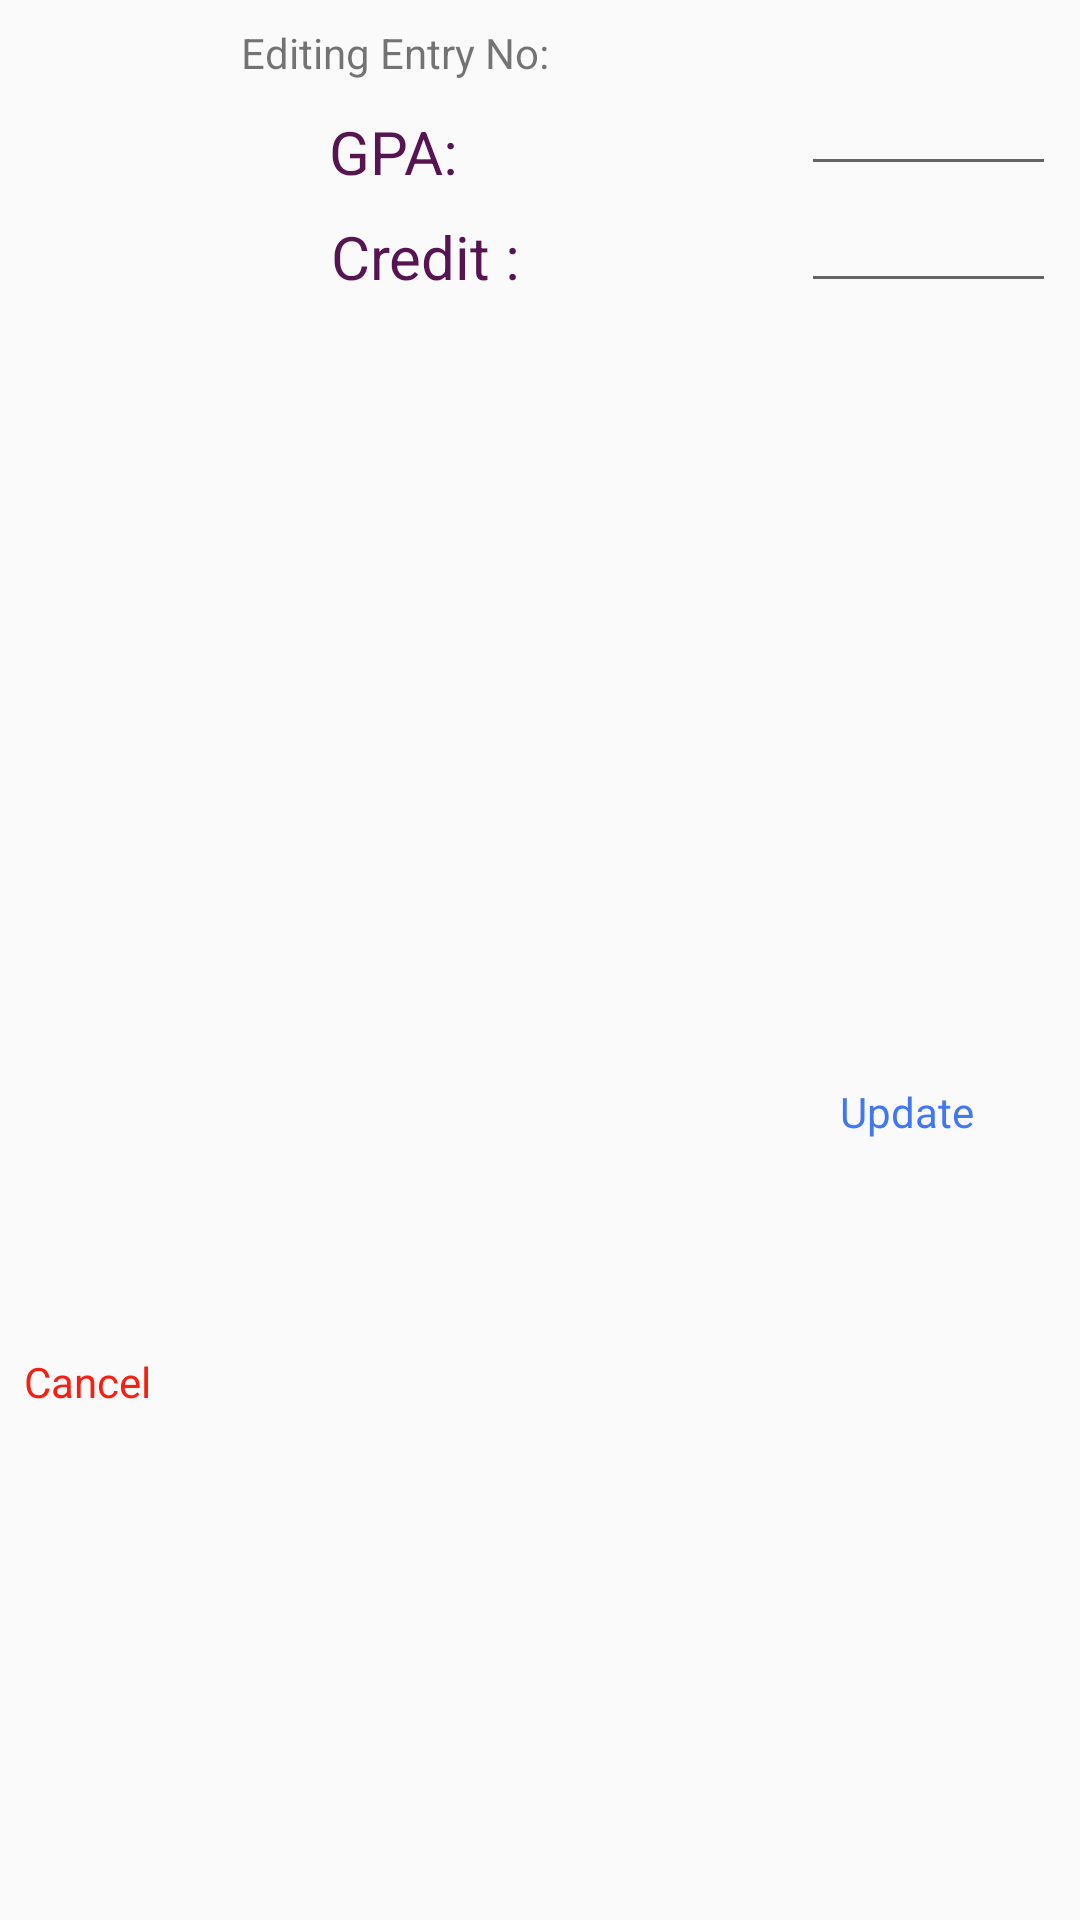

Android layout source for this screen:
<!-- AndroidManifest.xml: application theme Theme.AppCompat.Light.NoActionBar -->
<!-- res/layout/dialogueview.xml -->
<?xml version="1.0" encoding="utf-8"?>
<androidx.constraintlayout.widget.ConstraintLayout xmlns:android="http://schemas.android.com/apk/res/android"
    xmlns:app="http://schemas.android.com/apk/res-auto"
    xmlns:tools="http://schemas.android.com/tools"
    android:layout_width="250dp"
    android:layout_height="150dp"
    android:layout_margin="6dp">

    <TextView
        android:id="@+id/textView4"
        android:layout_width="wrap_content"
        android:layout_height="wrap_content"
        android:layout_marginStart="8dp"
        android:layout_marginTop="8dp"
        android:layout_marginEnd="8dp"
        android:layout_marginBottom="8dp"
        android:text="Editing Entry No: "
        app:layout_constraintBottom_toTopOf="@+id/textView3"
        app:layout_constraintEnd_toEndOf="parent"
        app:layout_constraintHorizontal_bias="0.304"
        app:layout_constraintStart_toStartOf="parent"
        app:layout_constraintTop_toTopOf="parent" />

    <TextView
        android:id="@+id/textView3"
        android:layout_width="wrap_content"
        android:layout_height="wrap_content"
        android:layout_marginStart="8dp"
        android:layout_marginTop="10dp"
        android:layout_marginEnd="8dp"
        android:text="GPA: "
        android:textColor="@color/cgpacolor"
        android:textSize="20sp"
        app:layout_constraintEnd_toStartOf="@+id/editText3"
        app:layout_constraintStart_toStartOf="parent"
        app:layout_constraintTop_toBottomOf="@+id/textView4" />

    <TextView
        android:id="@+id/textView5"
        android:layout_width="wrap_content"
        android:layout_height="wrap_content"
        android:layout_marginStart="8dp"
        android:layout_marginTop="8dp"
        android:layout_marginEnd="8dp"
        android:text="Credit : "
        android:textColor="@color/cgpacolor"
        android:textSize="20sp"
        app:layout_constraintEnd_toStartOf="@+id/editText4"
        app:layout_constraintHorizontal_bias="0.56"
        app:layout_constraintStart_toStartOf="parent"
        app:layout_constraintTop_toBottomOf="@+id/textView3" />

    <EditText
        android:id="@+id/editText3"
        android:layout_width="85dp"
        android:layout_height="35dp"
        android:layout_marginEnd="8dp"
        android:padding="3dp"
        app:layout_constraintEnd_toEndOf="parent"
        app:layout_constraintTop_toBottomOf="@+id/textView4" />

    <EditText
        android:id="@+id/editText4"
        android:layout_width="85dp"
        android:layout_height="35dp"
        android:layout_marginTop="4dp"
        android:layout_marginEnd="8dp"
        android:padding="3dp"
        app:layout_constraintEnd_toEndOf="parent"
        app:layout_constraintTop_toBottomOf="@+id/editText3" />

    <TextView
        android:id="@+id/canceltext"
        android:layout_width="wrap_content"
        android:layout_height="wrap_content"
        android:layout_marginStart="8dp"
        android:layout_marginTop="8dp"
        android:layout_marginBottom="8dp"
        android:clickable="true"
        android:text="Cancel"
        android:textColor="@color/colorPrimary"
        app:layout_constraintBottom_toBottomOf="parent"
        app:layout_constraintStart_toStartOf="parent"
        app:layout_constraintTop_toBottomOf="@+id/textView5"
        app:layout_constraintVertical_bias="0.68" />

    <TextView
        android:id="@+id/updatetext"
        android:layout_width="wrap_content"
        android:layout_height="wrap_content"
        android:layout_marginStart="8dp"
        android:layout_marginTop="8dp"
        android:layout_marginEnd="8dp"
        android:layout_marginBottom="8dp"
        android:clickable="true"
        android:text="Update"
        android:textColor="@color/blueis"
        app:layout_constraintBottom_toBottomOf="parent"
        app:layout_constraintEnd_toEndOf="parent"
        app:layout_constraintHorizontal_bias="0.89"
        app:layout_constraintStart_toEndOf="@+id/canceltext"
        app:layout_constraintTop_toBottomOf="@+id/editText4" />

</androidx.constraintlayout.widget.ConstraintLayout>
<!-- resources referenced by this layout -->
<resources>
  <color name="blueis">#4277f4</color>
  <color name="cgpacolor">#561451</color>
  <color name="colorPrimary">#F52011</color>
</resources>
